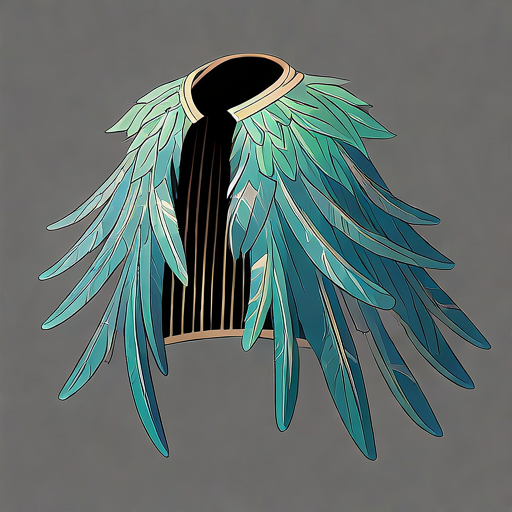
Generation parameters embedded in this image by AUTOMATIC1111 Stable Diffusion web UI or a fork of it (Forge, ...) (PNG 'parameters' text chunk):
1 Feather Coat
Feathered clothes, full of feathers, blue-green, ancient, elegant, 
detailed, clear, beautiful, 
symbolizing lightness and mystery.
simple background, rough lines,
Negative prompt: blurry,
Steps: 150, Sampler: Euler, Schedule type: Automatic, CFG scale: 5.5, Seed: 2695170734, Size: 512x512, Model hash: ff9e1fb308, Model: gameIconInstitute_v4XL, Version: v1.10.1